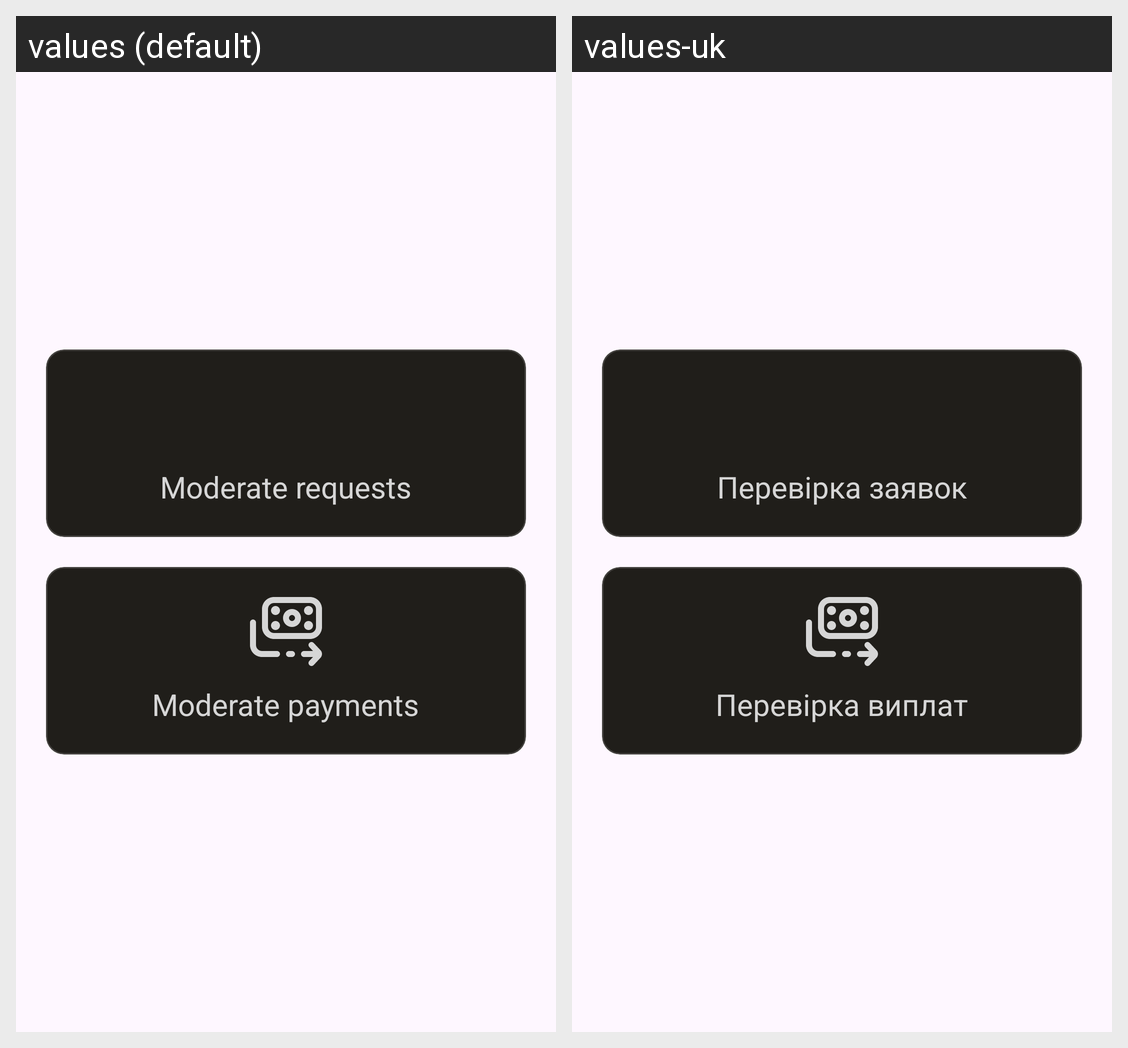

Strings drawn on this Android screen and how each of the app's shown locales translates them:
Android screen res/layout/fragment_moderate_request.xml rendered under 2 locales, left to right: values (default), values-uk. Device: Nexus 5 (rendered at 1080×1920; each locale shown at half size, 540×960, under a caption strip naming it); theme Theme.UniRest.
Strings drawn on this screen, with the default value and each locale's value (text and hints the layout hard-codes, and strings that could not be matched under every locale, appear in the picture but are not listed):

moderate_requests
  values: Moderate requests
  values-uk: Перевірка заявок

moderate_payments
  values: Moderate payments
  values-uk: Перевірка виплат
